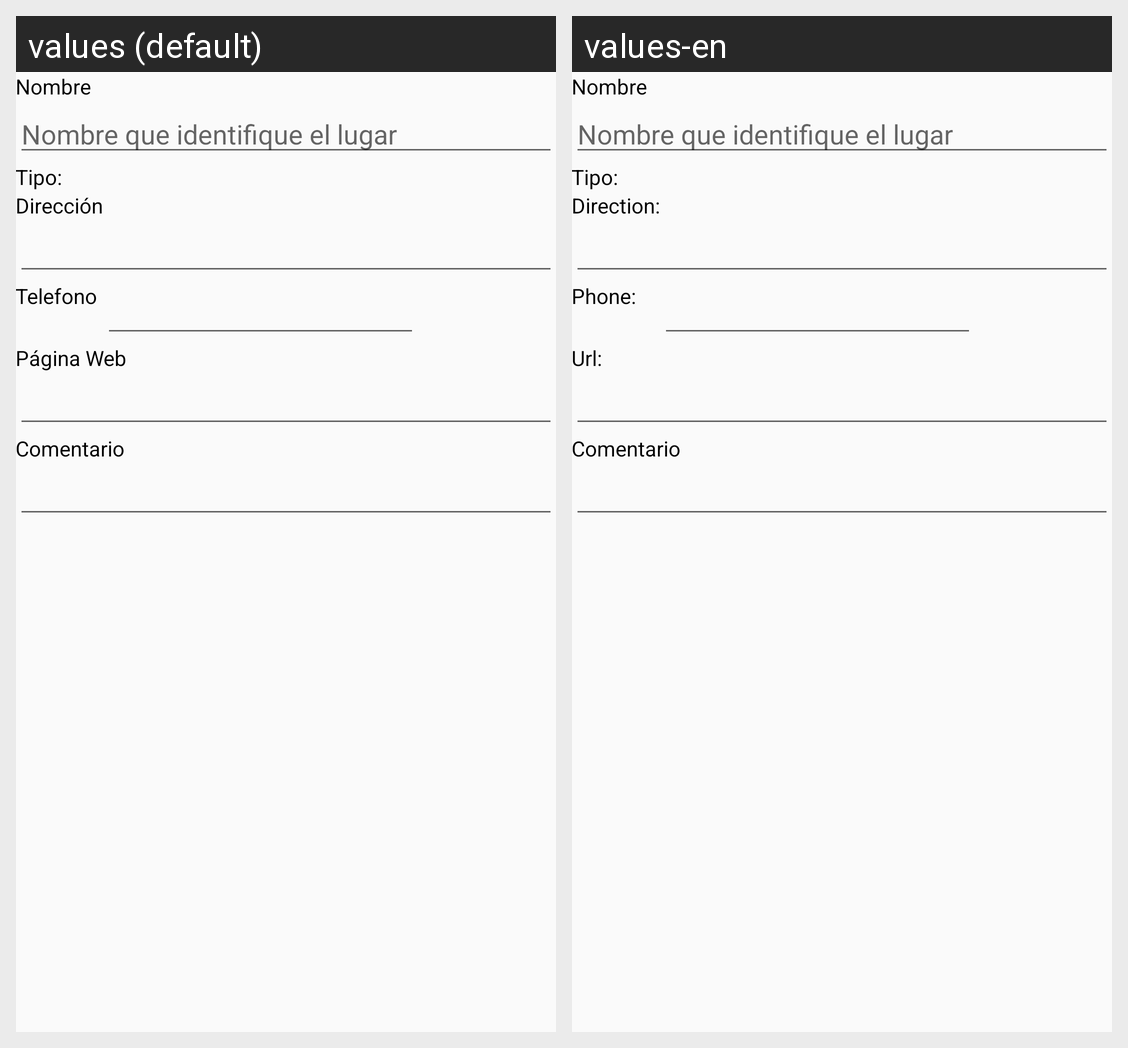

Translations of the strings shown on this Android screen, per locale in the grid:
Android screen res/layout/edicion_lugar.xml rendered under 2 locales, left to right: values (default), values-en. Device: Nexus 5 (rendered at 1080×1920; each locale shown at half size, 540×960, under a caption strip naming it); theme AppTheme.
Strings drawn on this screen, with the default value and each locale's value (text and hints the layout hard-codes, and strings that could not be matched under every locale, appear in the picture but are not listed):

nombre
  values: Nombre
  values-en: Nombre  [not translated; the default value is used]

pista_nombre
  values: Nombre que identifique el lugar
  values-en: Nombre que identifique el lugar  [not translated; the default value is used]

Telefono
  values: Telefono
  values-en: Phone:

tipo
  values: Tipo:
  values-en: Tipo:  [not translated; the default value is used]

Direccion
  values: Dirección
  values-en: Direction:

URL
  values: Página Web
  values-en: Url:

comentario
  values: Comentario
  values-en: Comentario  [not translated; the default value is used]
